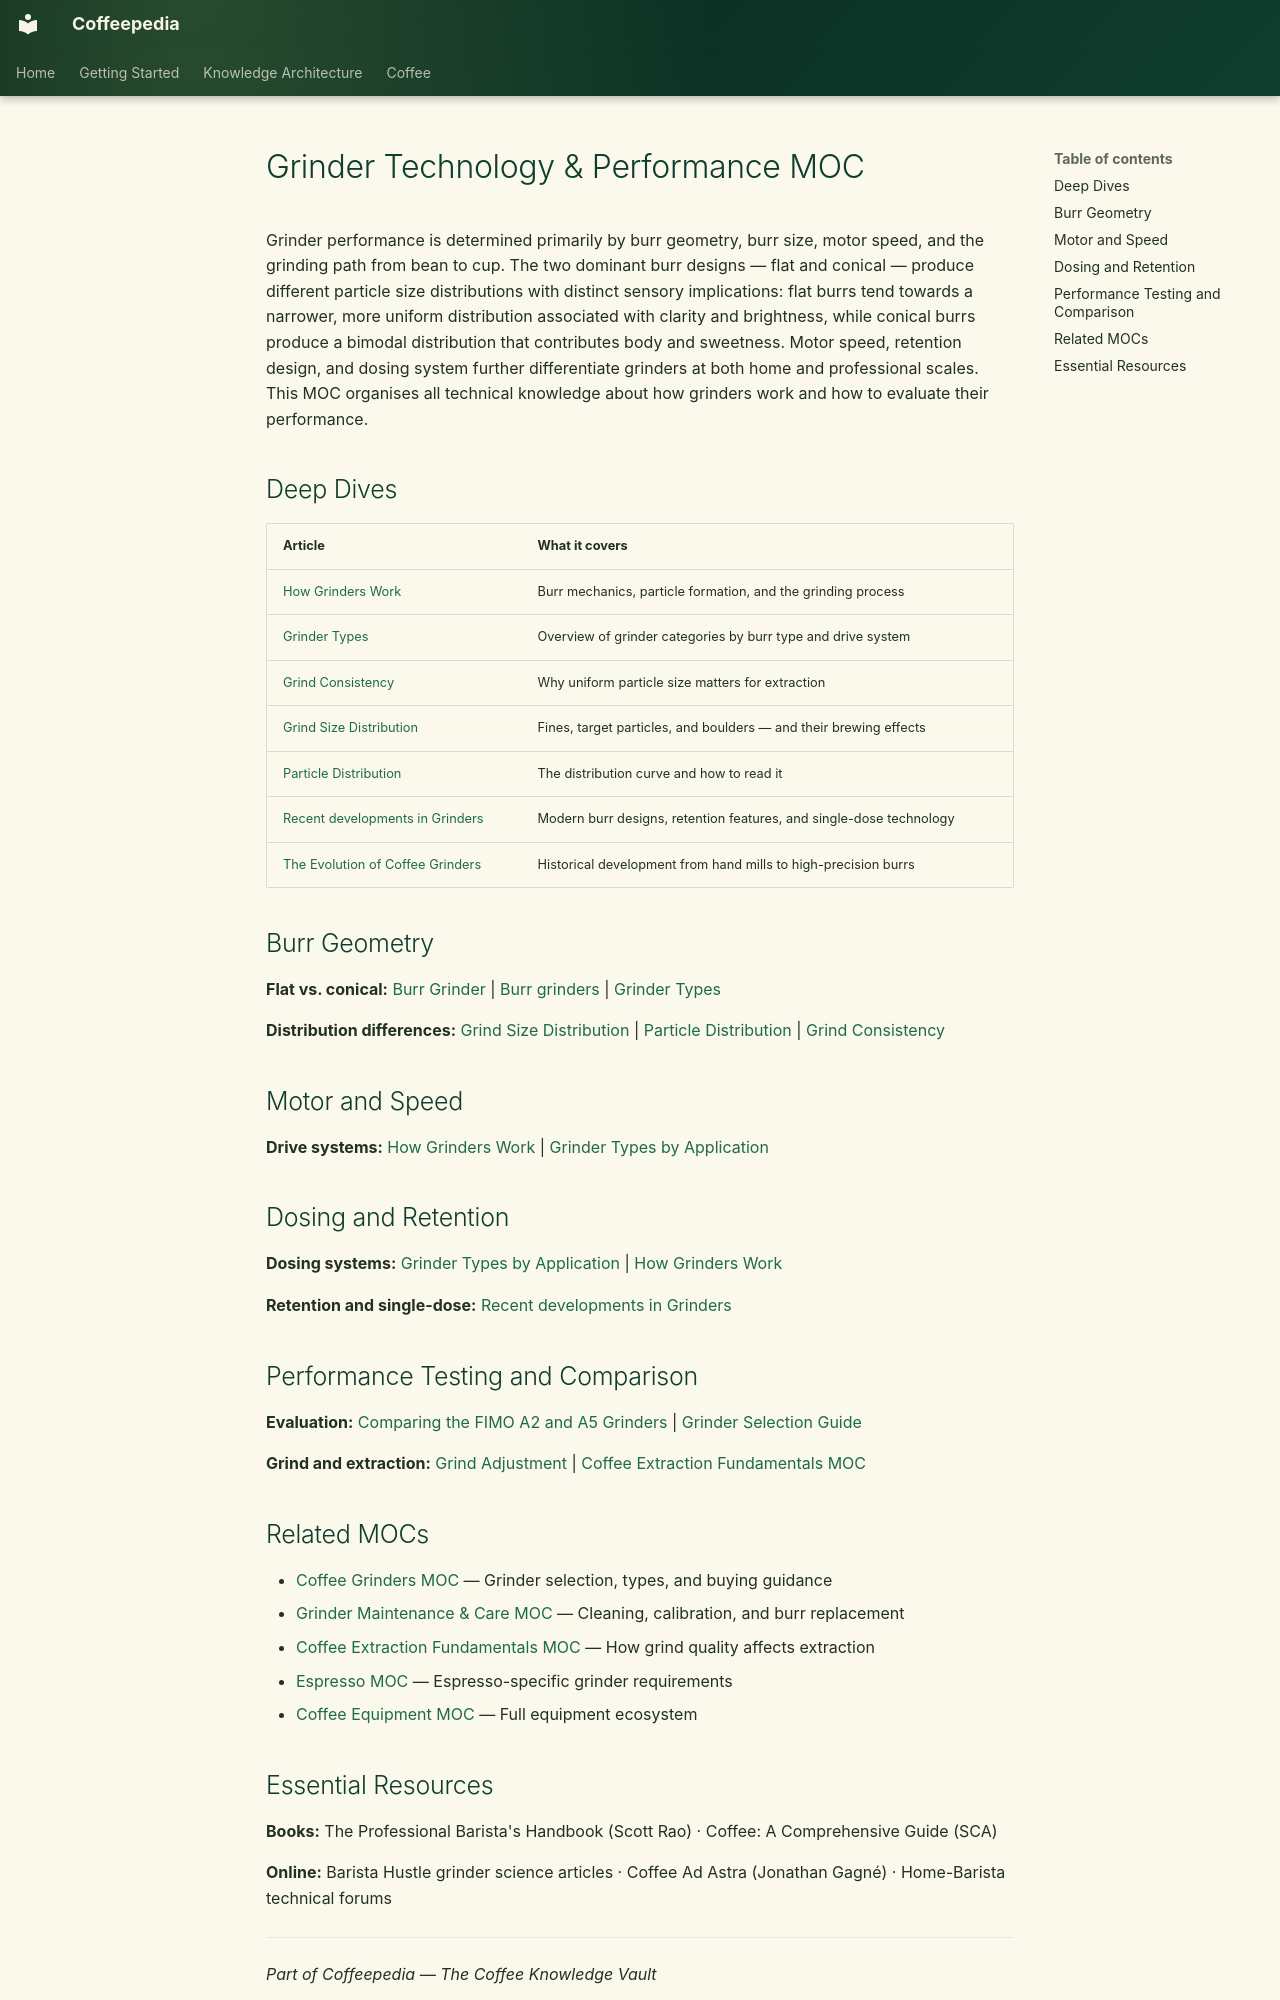

repository: Vauldt/all-about-coffee · page: coffee/maps-of-content/grinder-technology-and-performance-moc/index.html · generator: mkdocs

---
tags: [coffee/equipment/grinders, coffee/grinding/science]
aliases: [Grinder Technology MOC, Burr Technology, Grinder Features, Grinding Technology]
created: 2026-04-27
updated: 2026-05-11
---

# Grinder Technology & Performance MOC

Grinder performance is determined primarily by burr geometry, burr size, motor speed, and the grinding path from bean to cup. The two dominant burr designs — flat and conical — produce different particle size distributions with distinct sensory implications: flat burrs tend towards a narrower, more uniform distribution associated with clarity and brightness, while conical burrs produce a bimodal distribution that contributes body and sweetness. Motor speed, retention design, and dosing system further differentiate grinders at both home and professional scales. This MOC organises all technical knowledge about how grinders work and how to evaluate their performance.

## Deep Dives

| Article | What it covers |
| :--- | :--- |
| [How Grinders Work](../grinders/how-grinders-work.md) | Burr mechanics, particle formation, and the grinding process |
| [Grinder Types](../coffee-equipment/grinder-types.md) | Overview of grinder categories by burr type and drive system |
| [Grind Consistency](../coffee-equipment/grind-consistency.md) | Why uniform particle size matters for extraction |
| [Grind Size Distribution](../coffee-brewing/grind-size-distribution.md) | Fines, target particles, and boulders — and their brewing effects |
| [Particle Distribution](../coffee-equipment/particle-distribution.md) | The distribution curve and how to read it |
| [Recent developments in Grinders](../coffee-equipment/recent-developments-in-grinders.md) | Modern burr designs, retention features, and single-dose technology |
| [The Evolution of Coffee Grinders](../coffee-history/the-evolution-of-coffee-grinders.md) | Historical development from hand mills to high-precision burrs |

## Burr Geometry

**Flat vs. conical:** [Burr Grinder](../coffee-equipment/burr-grinder.md) | [Burr grinders](../grinders/burr-grinders.md) | [Grinder Types](../coffee-equipment/grinder-types.md)

**Distribution differences:** [Grind Size Distribution](../coffee-brewing/grind-size-distribution.md) | [Particle Distribution](../coffee-equipment/particle-distribution.md) | [Grind Consistency](../coffee-equipment/grind-consistency.md)

## Motor and Speed

**Drive systems:** [How Grinders Work](../grinders/how-grinders-work.md) | [Grinder Types by Application](../grinders/grinder-types-by-application.md)

## Dosing and Retention

**Dosing systems:** [Grinder Types by Application](../grinders/grinder-types-by-application.md) | [How Grinders Work](../grinders/how-grinders-work.md)

**Retention and single-dose:** [Recent developments in Grinders](../coffee-equipment/recent-developments-in-grinders.md)

## Performance Testing and Comparison

**Evaluation:** [Comparing the FIMO A2 and A5 Grinders](../coffee-equipment/comparing-the-fimo-a2-and-a5-grinders.md) | [Grinder Selection Guide](../grinders/grinder-selection-guide.md)

**Grind and extraction:** [Grind Adjustment](../coffee-equipment/grind-adjustment.md) | [Coffee Extraction Fundamentals MOC](coffee-extraction-fundamentals-moc.md)

## Related MOCs

- [Coffee Grinders MOC](coffee-grinders-moc.md) — Grinder selection, types, and buying guidance
- [Grinder Maintenance & Care MOC](grinder-maintenance-and-care-moc.md) — Cleaning, calibration, and burr replacement
- [Coffee Extraction Fundamentals MOC](coffee-extraction-fundamentals-moc.md) — How grind quality affects extraction
- [Espresso MOC](espresso-moc.md) — Espresso-specific grinder requirements
- [Coffee Equipment MOC](coffee-equipment-moc.md) — Full equipment ecosystem
